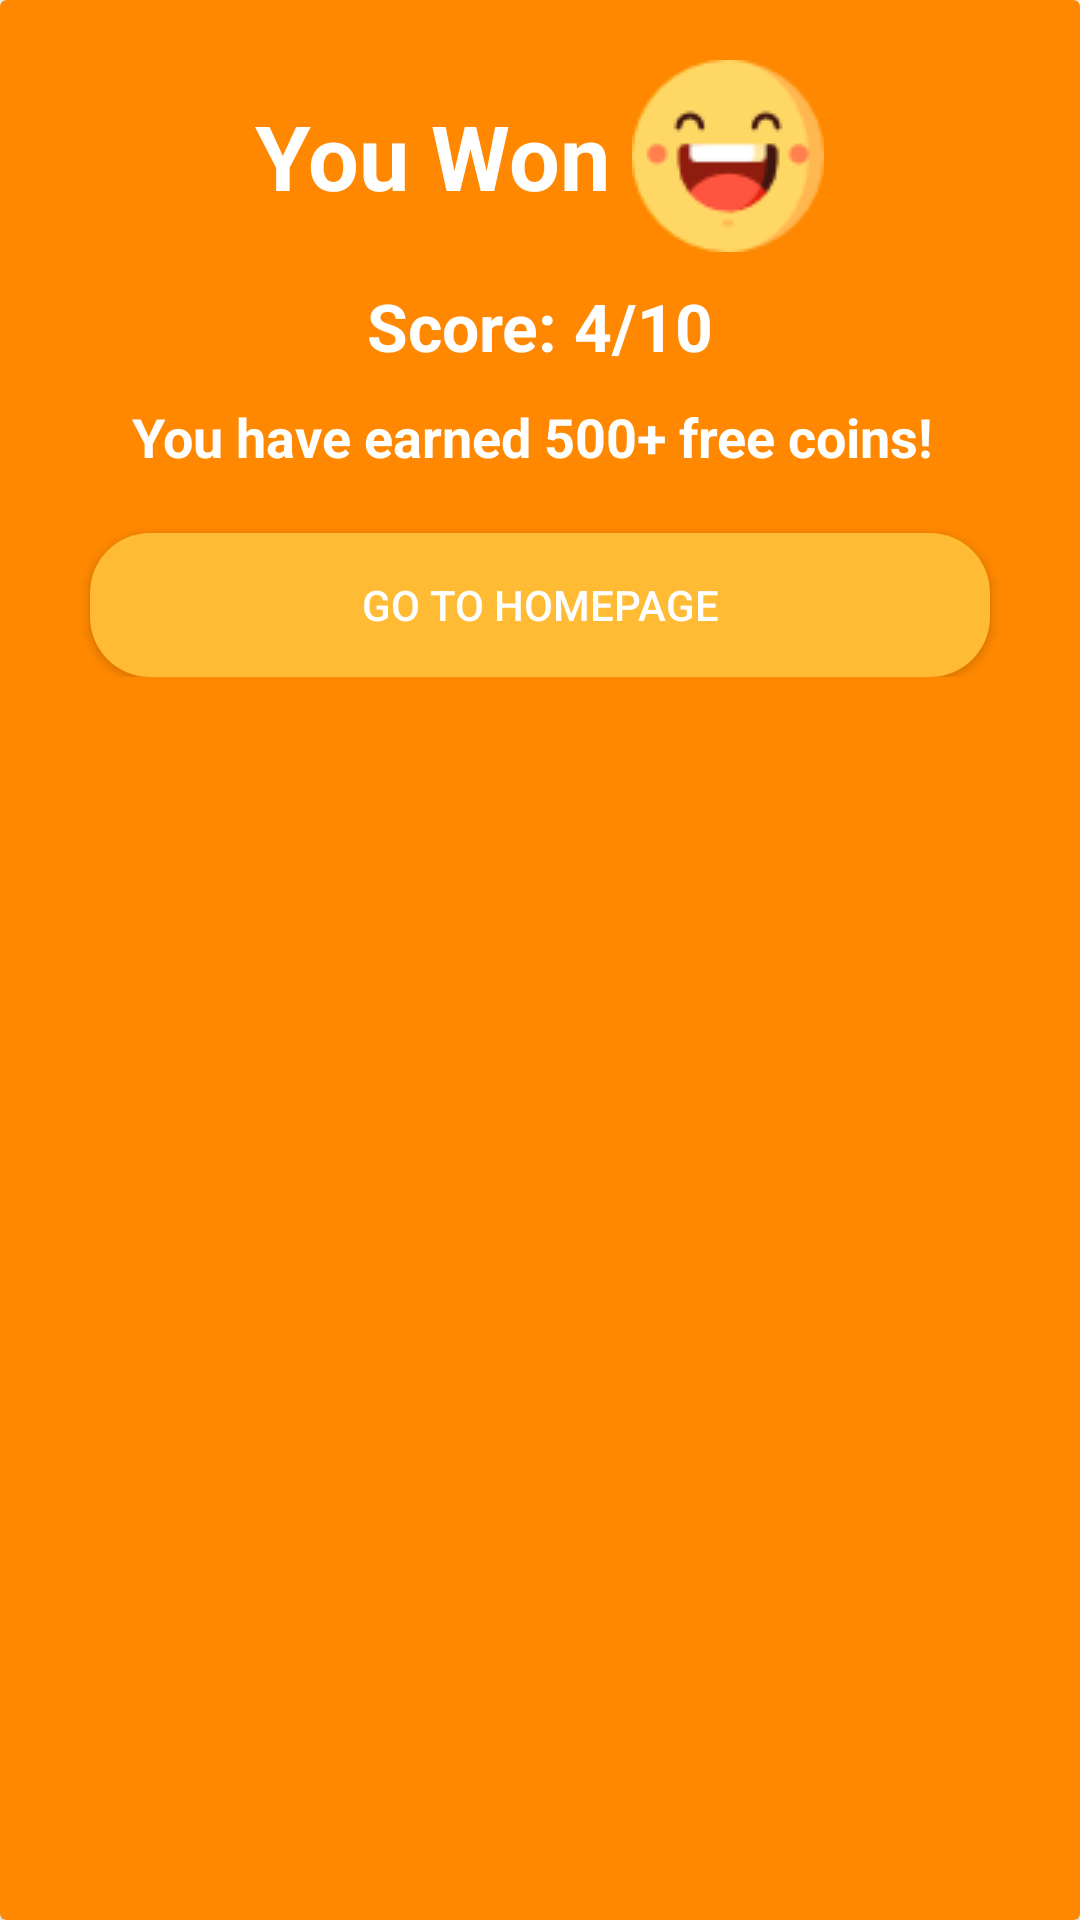

Layout XML and referenced resources for this Android screen:
<!-- AndroidManifest.xml: application theme Theme.QuizApp -->
<!-- res/layout/win_dialog_box.xml -->
<?xml version="1.0" encoding="utf-8"?>
<androidx.cardview.widget.CardView xmlns:android="http://schemas.android.com/apk/res/android"
    android:layout_width="match_parent"
    android:layout_height="wrap_content"
    xmlns:app="http://schemas.android.com/apk/res-auto"
    app:cardElevation="8dp"
    app:cardBackgroundColor="@color/purple_500">

    <RelativeLayout
        android:layout_width="match_parent"
        android:layout_height="wrap_content"
        android:padding="20dp">

        <LinearLayout
            android:layout_width="match_parent"
            android:layout_height="wrap_content"
            android:orientation="horizontal"
            android:gravity="center"
            android:id="@+id/top">

            <TextView
                android:layout_width="wrap_content"
                android:layout_height="wrap_content"
                android:textStyle="bold"
                android:text="You Won "
                android:textColor="@color/white"
                android:textSize="30sp"/>

            <ImageView
                android:layout_width="wrap_content"
                android:layout_height="wrap_content"
                android:src="@drawable/win"/>
        </LinearLayout>


        <RelativeLayout
            android:layout_width="match_parent"
            android:layout_height="wrap_content"
            android:layout_below="@+id/top"
            android:id="@+id/relative"
            android:gravity="center">
            <TextView
                android:layout_width="wrap_content"
                android:layout_height="wrap_content"
                android:textStyle="bold"
                android:text="Score: "
                android:layout_marginTop="10dp"
                android:textColor="@color/white"
                android:textSize="22sp"
                android:id="@+id/score_txt"/>

            <TextView
                android:layout_width="wrap_content"
                android:layout_height="wrap_content"
                android:textStyle="bold"
                android:text="4/10"
                android:layout_toRightOf="@+id/score_txt"
                android:layout_marginTop="10dp"
                android:textColor="@color/white"
                android:textSize="22sp"
                android:id="@+id/score"/>
        </RelativeLayout>

        <TextView
            android:layout_width="wrap_content"
            android:layout_height="wrap_content"
            android:textStyle="bold"
            android:text="You have earned 500+ free coins! "
            android:layout_below="@+id/relative"
            android:layout_marginTop="10dp"
            android:textColor="@color/white"
            android:textSize="18sp"
            android:id="@+id/text"
            android:layout_centerHorizontal="true"/>


        <androidx.appcompat.widget.AppCompatButton
            android:layout_width="match_parent"
            android:layout_height="wrap_content"
            android:layout_below="@+id/text"
            android:layout_marginTop="20dp"
            android:layout_marginLeft="10dp"
            android:layout_marginRight="10dp"
            android:text="Go to Homepage"
            android:id="@+id/hompage"
            android:textColor="@color/white"
            android:backgroundTint="@android:color/holo_orange_light"
            android:background="@drawable/options_background"/>
    </RelativeLayout>

</androidx.cardview.widget.CardView>
<!-- resources referenced by this layout -->
<resources>
  <color name="purple_500">@android:color/holo_orange_dark</color>
  <color name="white">#FFFFFFFF</color>
  <!-- drawable options_background (drawable) -->
  <?xml version="1.0" encoding="utf-8"?>
  <shape xmlns:android="http://schemas.android.com/apk/res/android"
      android:shape="rectangle">
  
      <corners android:radius="20dp"/>
      <solid
          android:color="@android:color/holo_orange_dark"/>
  
  </shape>
  <!-- drawable win: png bitmap (drawable, 2887 bytes) -->
  <style name="Theme.QuizApp" parent="Theme.MaterialComponents.Light.NoActionBar">
          
          <item name="colorPrimary">@color/purple_500</item>
          <item name="colorPrimaryVariant">@color/purple_700</item>
          <item name="colorOnPrimary">@color/white</item>
          
          <item name="colorSecondary">@color/teal_200</item>
          <item name="colorSecondaryVariant">@color/teal_700</item>
          <item name="colorOnSecondary">@color/black</item>
          
          <item name="android:statusBarColor">?attr/colorPrimaryVariant</item>
          
      </style>
  <color name="purple_700">#FF3700B3</color>
  <color name="teal_200">#FF03DAC5</color>
  <color name="teal_700">#FF018786</color>
  <color name="black">#FF000000</color>
</resources>
